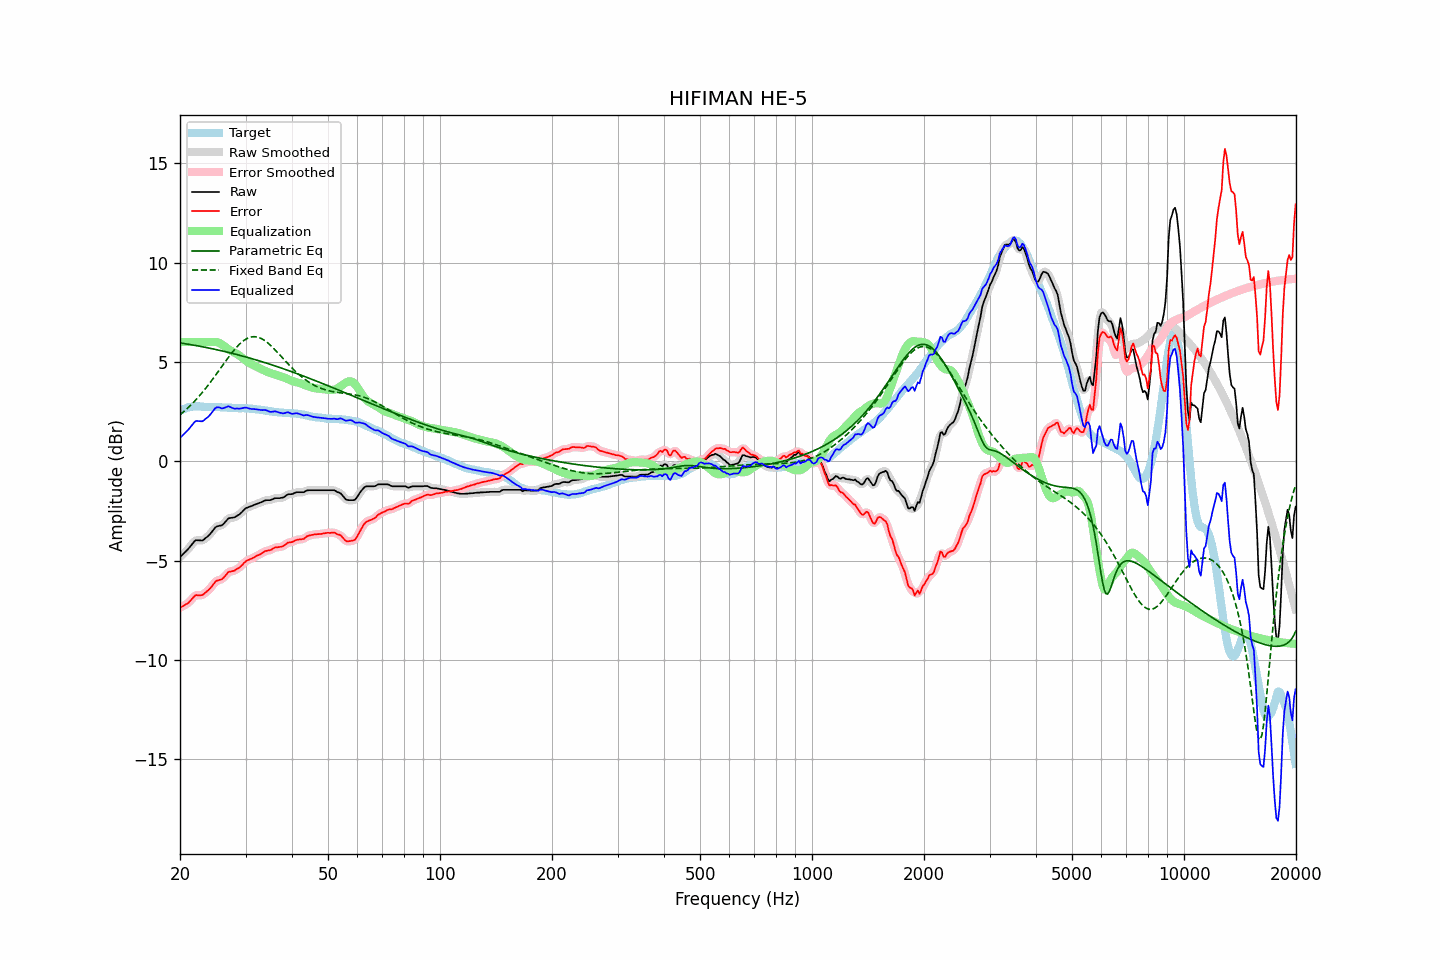

Values plotted in this chart, from the file beside it:
frequency, raw, error, smoothed, error_smoothed, equalization, parametric_eq, fixed_band_eq, equalized_raw, equalized_smoothed, target
20.00, -4.83, -7.37, -4.82, -7.36, 6.00, 5.96, 2.34, 1.17, 1.18, 2.54
20.20, -4.75, -7.32, -4.75, -7.33, 6.00, 5.95, 2.41, 1.25, 1.25, 2.58
20.40, -4.67, -7.28, -4.67, -7.28, 6.00, 5.93, 2.48, 1.33, 1.33, 2.62
20.61, -4.59, -7.23, -4.59, -7.24, 6.00, 5.92, 2.55, 1.41, 1.41, 2.64
20.81, -4.51, -7.18, -4.51, -7.19, 6.00, 5.91, 2.62, 1.49, 1.49, 2.68
21.02, -4.43, -7.14, -4.42, -7.13, 6.00, 5.90, 2.70, 1.57, 1.58, 2.72
21.23, -4.33, -7.05, -4.33, -7.06, 6.00, 5.88, 2.77, 1.67, 1.67, 2.73
21.44, -4.22, -6.97, -4.22, -6.97, 6.00, 5.87, 2.85, 1.78, 1.78, 2.75
21.66, -4.13, -6.88, -4.12, -6.87, 6.00, 5.85, 2.94, 1.87, 1.88, 2.76
21.87, -4.03, -6.78, -4.04, -6.80, 6.00, 5.84, 3.02, 1.97, 1.96, 2.76
22.09, -3.97, -6.73, -3.98, -6.75, 6.00, 5.83, 3.11, 2.03, 2.02, 2.77
22.31, -3.98, -6.74, -3.97, -6.73, 6.00, 5.81, 3.20, 2.02, 2.03, 2.77
22.54, -3.98, -6.74, -3.98, -6.74, 6.00, 5.80, 3.29, 2.02, 2.02, 2.77
22.76, -3.99, -6.74, -3.99, -6.74, 6.00, 5.78, 3.38, 2.01, 2.01, 2.76
22.99, -3.99, -6.73, -3.97, -6.72, 6.00, 5.77, 3.48, 2.01, 2.03, 2.75
23.22, -3.93, -6.67, -3.93, -6.67, 6.00, 5.75, 3.57, 2.07, 2.07, 2.75
23.45, -3.86, -6.59, -3.87, -6.60, 6.00, 5.73, 3.68, 2.14, 2.13, 2.73
23.69, -3.80, -6.53, -3.80, -6.53, 6.00, 5.72, 3.78, 2.20, 2.21, 2.73
23.92, -3.72, -6.46, -3.72, -6.46, 6.00, 5.70, 3.88, 2.28, 2.28, 2.73
24.16, -3.64, -6.38, -3.64, -6.38, 6.01, 5.68, 3.99, 2.37, 2.37, 2.74
24.40, -3.53, -6.28, -3.53, -6.27, 6.01, 5.67, 4.10, 2.47, 2.48, 2.74
24.65, -3.44, -6.17, -3.43, -6.16, 6.01, 5.65, 4.21, 2.57, 2.58, 2.73
24.89, -3.33, -6.06, -3.34, -6.08, 6.01, 5.63, 4.32, 2.68, 2.67, 2.73
25.14, -3.28, -6.01, -3.28, -6.01, 6.00, 5.61, 4.43, 2.72, 2.71, 2.73
25.39, -3.26, -5.99, -3.25, -5.98, 5.97, 5.60, 4.54, 2.72, 2.72, 2.73
25.65, -3.24, -5.96, -3.24, -5.96, 5.93, 5.58, 4.66, 2.70, 2.69, 2.72
25.91, -3.23, -5.94, -3.21, -5.92, 5.89, 5.56, 4.77, 2.66, 2.68, 2.71
26.16, -3.15, -5.86, -3.15, -5.86, 5.83, 5.54, 4.88, 2.67, 2.68, 2.71
26.43, -3.07, -5.78, -3.07, -5.77, 5.77, 5.52, 5.00, 2.70, 2.70, 2.71
26.69, -2.98, -5.68, -2.97, -5.68, 5.71, 5.50, 5.11, 2.73, 2.74, 2.71
26.96, -2.88, -5.57, -2.90, -5.60, 5.65, 5.48, 5.22, 2.77, 2.75, 2.70
27.23, -2.86, -5.55, -2.86, -5.55, 5.60, 5.46, 5.33, 2.74, 2.74, 2.70
27.50, -2.85, -5.54, -2.84, -5.53, 5.55, 5.44, 5.43, 2.70, 2.71, 2.70
27.77, -2.84, -5.52, -2.83, -5.52, 5.51, 5.42, 5.53, 2.67, 2.67, 2.69
28.05, -2.82, -5.50, -2.81, -5.49, 5.47, 5.40, 5.63, 2.65, 2.66, 2.68
28.33, -2.77, -5.44, -2.77, -5.45, 5.42, 5.38, 5.73, 2.66, 2.65, 2.67
28.62, -2.72, -5.39, -2.72, -5.40, 5.38, 5.36, 5.81, 2.66, 2.65, 2.67
28.90, -2.68, -5.35, -2.66, -5.34, 5.32, 5.34, 5.90, 2.64, 2.66, 2.67
29.19, -2.60, -5.27, -2.60, -5.27, 5.26, 5.32, 5.97, 2.66, 2.66, 2.67
29.48, -2.52, -5.20, -2.51, -5.19, 5.19, 5.30, 6.04, 2.68, 2.68, 2.68
29.78, -2.43, -5.10, -2.43, -5.11, 5.13, 5.27, 6.10, 2.70, 2.69, 2.67
30.08, -2.36, -5.04, -2.37, -5.04, 5.06, 5.25, 6.15, 2.71, 2.70, 2.68
30.38, -2.33, -4.98, -2.32, -4.98, 5.01, 5.23, 6.19, 2.68, 2.68, 2.66
30.68, -2.30, -4.95, -2.29, -4.95, 4.95, 5.21, 6.23, 2.66, 2.66, 2.66
30.99, -2.27, -4.91, -2.27, -4.91, 4.91, 5.18, 6.25, 2.64, 2.64, 2.65
31.30, -2.24, -4.88, -2.23, -4.88, 4.87, 5.16, 6.27, 2.63, 2.63, 2.64
31.61, -2.20, -4.84, -2.20, -4.83, 4.83, 5.14, 6.27, 2.63, 2.63, 2.64
31.93, -2.17, -4.79, -2.17, -4.79, 4.79, 5.11, 6.27, 2.62, 2.62, 2.62
32.24, -2.14, -4.75, -2.14, -4.75, 4.75, 5.09, 6.26, 2.61, 2.61, 2.61
32.57, -2.11, -4.71, -2.11, -4.71, 4.70, 5.06, 6.23, 2.60, 2.60, 2.61
32.89, -2.08, -4.67, -2.08, -4.67, 4.66, 5.04, 6.20, 2.59, 2.59, 2.60
33.22, -2.05, -4.62, -2.04, -4.62, 4.62, 5.01, 6.16, 2.58, 2.58, 2.58
33.55, -2.01, -4.58, -2.00, -4.57, 4.59, 4.99, 6.11, 2.58, 2.58, 2.57
33.89, -1.97, -4.52, -1.98, -4.53, 4.55, 4.96, 6.06, 2.58, 2.57, 2.55
34.23, -1.96, -4.51, -1.96, -4.50, 4.51, 4.94, 6.00, 2.56, 2.55, 2.55
34.57, -1.96, -4.48, -1.95, -4.49, 4.48, 4.91, 5.93, 2.52, 2.52, 2.53
34.92, -1.96, -4.47, -1.95, -4.47, 4.45, 4.88, 5.86, 2.49, 2.50, 2.52
35.27, -1.93, -4.44, -1.92, -4.43, 4.42, 4.86, 5.78, 2.49, 2.49, 2.51
35.62, -1.90, -4.39, -1.89, -4.39, 4.40, 4.83, 5.70, 2.50, 2.50, 2.49
35.97, -1.86, -4.34, -1.87, -4.35, 4.38, 4.80, 5.62, 2.52, 2.51, 2.48
... 635 more rows
